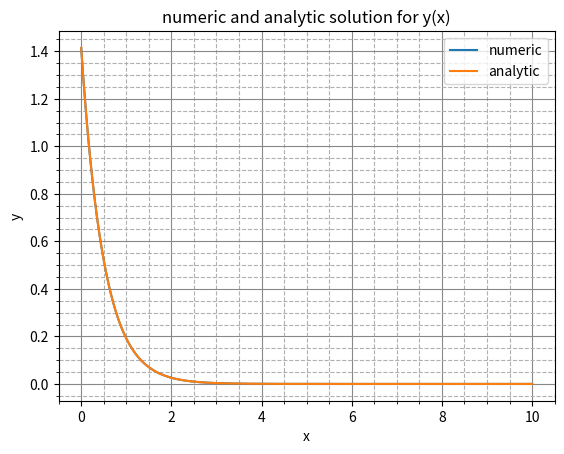
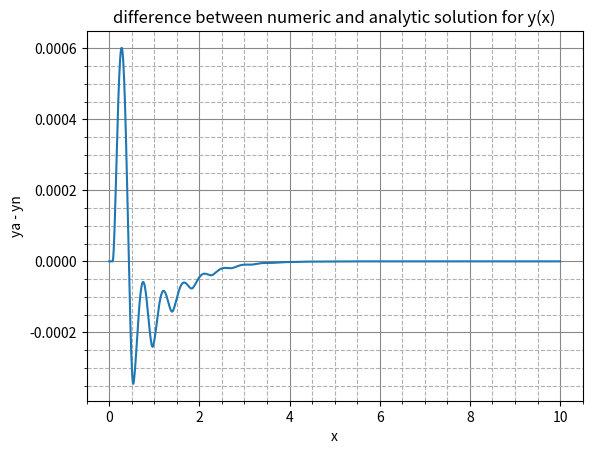

The matplotlib source for these figures, in order:
from sympy import Function, dsolve, Derivative, checkodesol, pprint
from sympy.abc import x
import sympy
import math
from scipy.integrate import solve_ivp
import matplotlib.pyplot as plt
import numpy as np

def F(t, y):
	return -2 * y

y = Function('y')
# pprint(dsolve(Derivative(y(x), x, x) + 9 * y(x), y(x)))
ageneral = dsolve(Derivative(y(x), x) + 2 * y(x), y(x), ics = {y(0) : sympy.sqrt(2)})
print('analytic equasion solution:')
pprint(ageneral)
# print(ageneral.rhs)

ngeneral = sympy.lambdify(x, ageneral.rhs)

numeric = solve_ivp(F, [0, 10], [math.sqrt(2)], t_eval = np.linspace(0, 10, num = 1000))
# print(numeric)

fig, ax = plt.subplots()

plt.minorticks_on()
plt.grid(True, "major", "both", color = "#888888")
plt.grid(True, "minor", "both", linestyle = '--')

ax.plot(numeric.t, numeric.y[0], label = 'numeric')
x = np.linspace(0, 10, num = 1000)
ax.plot(x, ngeneral(x), label = 'analytic')
plt.legend()
plt.title('numeric and analytic solution for y(x)')
plt.xlabel('x')
plt.ylabel('y')

plt.show()

fig, ax = plt.subplots()

plt.minorticks_on()
plt.grid(True, "major", "both", color = "#888888")
plt.grid(True, "minor", "both", linestyle = '--')

plt.title('difference between numeric and analytic solution for y(x)')
plt.xlabel('x')
plt.ylabel('ya - yn')

ax.plot(x, ngeneral(x) - numeric.y[0])
plt.show()
